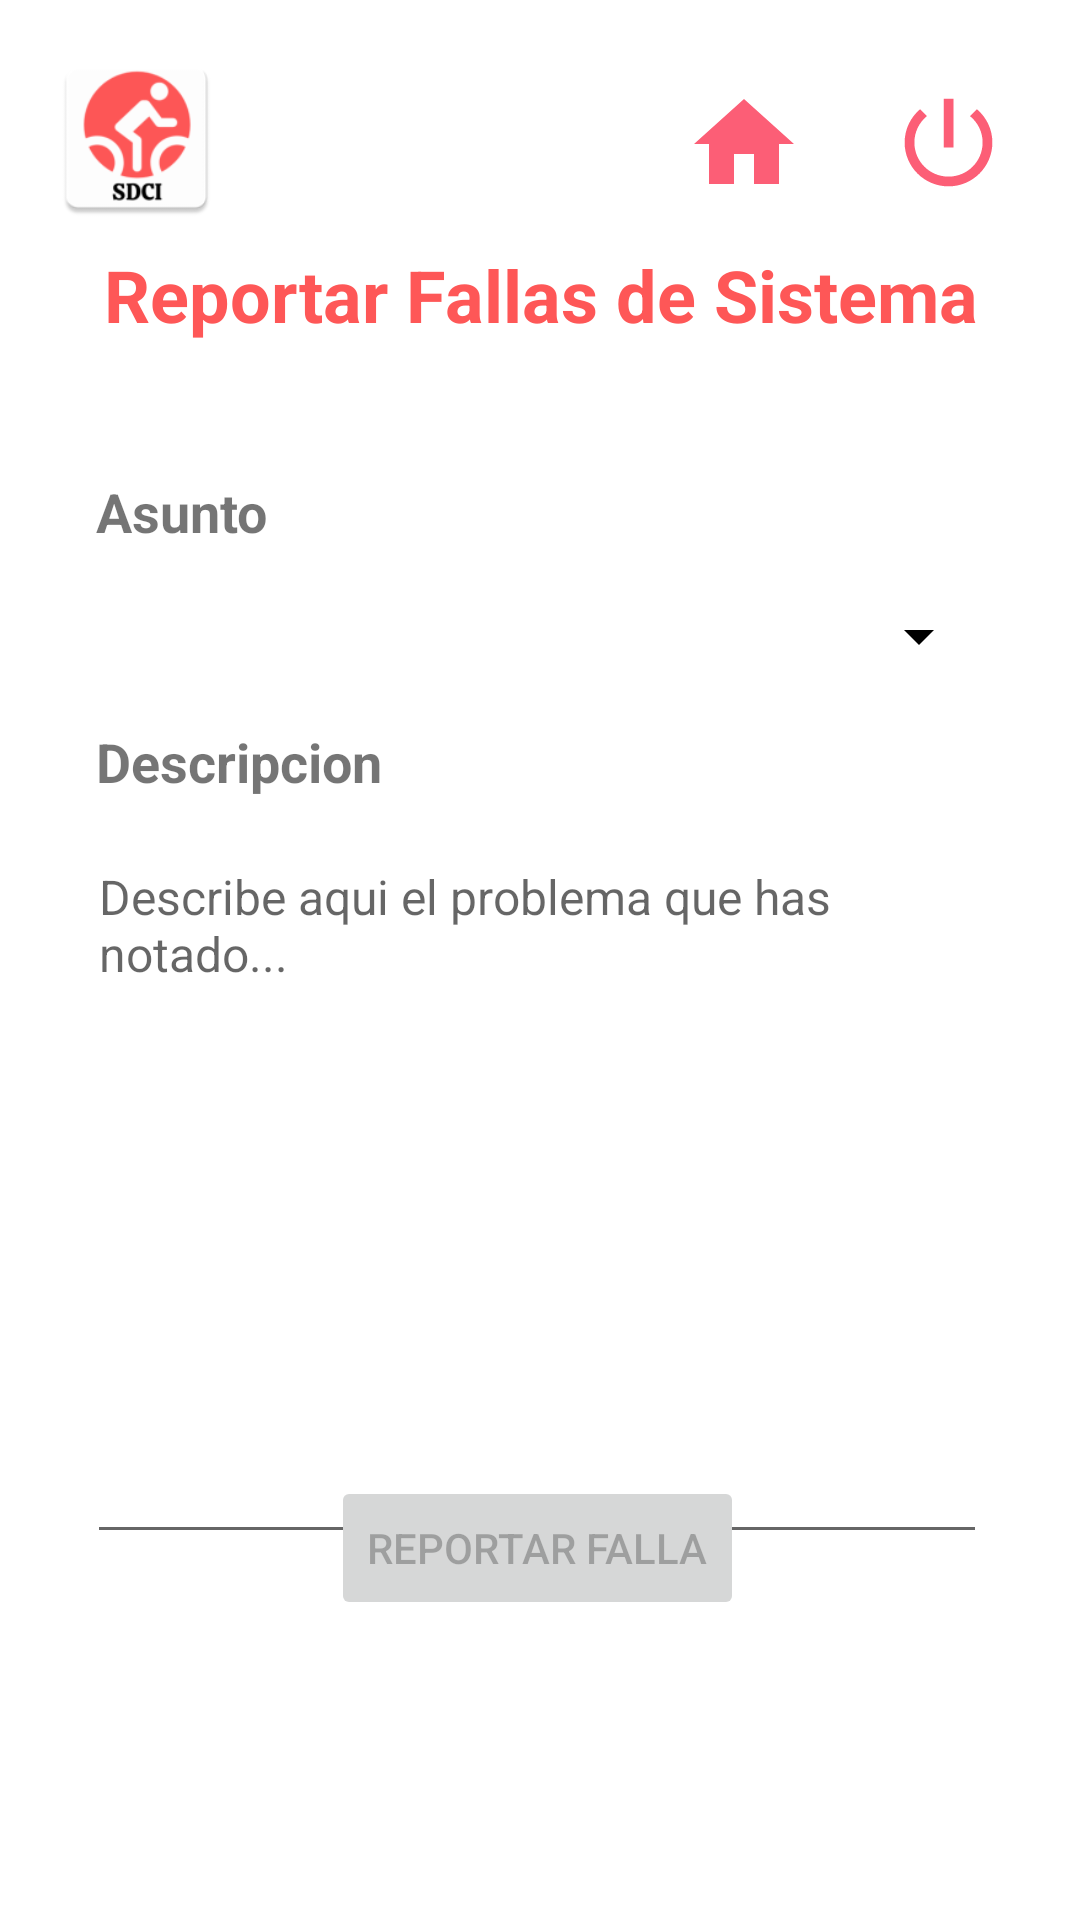

The Android layout XML behind this screen, and the referenced resources:
<!-- AndroidManifest.xml: application theme Theme.TP2 -->
<!-- res/layout/activity_reportar_fallos.xml -->
<?xml version="1.0" encoding="utf-8"?>
<androidx.constraintlayout.widget.ConstraintLayout xmlns:android="http://schemas.android.com/apk/res/android"
    xmlns:app="http://schemas.android.com/apk/res-auto"
    xmlns:tools="http://schemas.android.com/tools"
    android:layout_width="match_parent"
    android:layout_height="match_parent"
    tools:context=".ReportarFallos">

    <ImageView
        android:id="@+id/btnCerrarSesion"
        android:layout_width="40dp"
        android:layout_height="39dp"
        android:layout_marginTop="28dp"
        android:layout_marginEnd="24dp"
        android:clickable="true"
        app:layout_constraintEnd_toEndOf="parent"
        app:layout_constraintTop_toTopOf="parent"
        app:srcCompat="@drawable/ic_logout"
        tools:ignore="TouchTargetSizeCheck,SpeakableTextPresentCheck" />

    <ImageView
        android:id="@+id/btnMenuPrincipal"
        android:layout_width="40dp"
        android:layout_height="40dp"
        android:layout_marginTop="28dp"
        android:layout_marginEnd="28dp"
        app:layout_constraintEnd_toStartOf="@+id/btnCerrarSesion"
        app:layout_constraintTop_toTopOf="parent"
        app:srcCompat="@drawable/ic_homescreen" />

    <ImageView
        android:id="@+id/imageView3"
        android:layout_width="59dp"
        android:layout_height="60dp"
        android:layout_marginStart="16dp"
        android:layout_marginTop="16dp"
        app:layout_constraintStart_toStartOf="parent"
        app:layout_constraintTop_toTopOf="parent"
        app:srcCompat="@mipmap/icono_principal" />

    <TextView
        android:id="@+id/textView"
        android:layout_width="wrap_content"
        android:layout_height="wrap_content"
        android:gravity="center"
        android:text="Reportar Fallas de Sistema"
        android:textAlignment="center"
        android:textColor="#FE5757"
        android:textSize="24sp"
        android:textStyle="bold"
        app:layout_constraintBottom_toBottomOf="parent"
        app:layout_constraintEnd_toEndOf="parent"
        app:layout_constraintHorizontal_bias="0.498"
        app:layout_constraintStart_toStartOf="parent"
        app:layout_constraintTop_toTopOf="parent"
        app:layout_constraintVertical_bias="0.135" />

    <TextView
        android:id="@+id/tvAsunto"
        android:layout_width="wrap_content"
        android:layout_height="wrap_content"
        android:layout_marginStart="32dp"
        android:layout_marginTop="44dp"
        android:text="Asunto"
        android:textSize="18sp"
        android:textStyle="bold"
        app:layout_constraintStart_toStartOf="parent"
        app:layout_constraintTop_toBottomOf="@+id/textView" />

    <TextView
        android:id="@+id/tvDescripcion"
        android:layout_width="wrap_content"
        android:layout_height="wrap_content"
        android:layout_marginStart="32dp"
        android:layout_marginTop="12dp"
        android:text="Descripcion"
        android:textSize="18sp"
        android:textStyle="bold"
        app:layout_constraintStart_toStartOf="parent"
        app:layout_constraintTop_toBottomOf="@+id/spnAsunto" />

    <EditText
        android:id="@+id/etDescripcion"
        style="@style/Widget.AppCompat.EditText"
        android:layout_width="300dp"
        android:layout_height="240dp"
        android:layout_marginStart="48dp"
        android:layout_marginTop="12dp"
        android:layout_marginEnd="48dp"
        android:ems="10"
        android:gravity="top|start"
        android:hint="Describe aqui el problema que has notado..."
        android:inputType="textMultiLine"
        android:scrollHorizontally="false"
        android:singleLine="false"
        android:textSize="16sp"
        app:layout_constraintEnd_toEndOf="parent"
        app:layout_constraintHorizontal_bias="0.533"
        app:layout_constraintStart_toStartOf="parent"
        app:layout_constraintTop_toBottomOf="@+id/tvDescripcion" />

    <Button
        android:id="@+id/btnReportarFallos"
        android:layout_width="wrap_content"
        android:layout_height="wrap_content"
        android:layout_marginBottom="100dp"
        android:enabled="false"
        android:text="Reportar falla"
        app:layout_constraintBottom_toBottomOf="parent"
        app:layout_constraintEnd_toEndOf="parent"
        app:layout_constraintHorizontal_bias="0.497"
        app:layout_constraintStart_toStartOf="parent"
        app:layout_constraintTop_toBottomOf="@+id/etDescripcion"
        app:layout_constraintVertical_bias="1.0" />

    <Spinner
        android:id="@+id/spnAsunto"
        android:layout_width="300dp"
        android:layout_height="35dp"
        android:layout_marginTop="12dp"
        android:backgroundTint="#000000"

        app:layout_constraintEnd_toEndOf="parent"
        app:layout_constraintHorizontal_bias="0.504"
        app:layout_constraintStart_toStartOf="parent"
        app:layout_constraintTop_toBottomOf="@+id/tvAsunto" />


</androidx.constraintlayout.widget.ConstraintLayout>
<!-- resources referenced by this layout -->
<resources>
  <!-- drawable ic_homescreen (drawable) -->
  <vector android:height="24dp" android:tint="#FC5E76"
      android:viewportHeight="24" android:viewportWidth="24"
      android:width="24dp" xmlns:android="http://schemas.android.com/apk/res/android">
      <path android:fillColor="@android:color/white" android:pathData="M10,20v-6h4v6h5v-8h3L12,3 2,12h3v8z"/>
  </vector>
  <!-- drawable ic_logout (drawable) -->
  <vector android:height="24dp" android:tint="#FC5E76"
      android:viewportHeight="24" android:viewportWidth="24"
      android:width="24dp" xmlns:android="http://schemas.android.com/apk/res/android">
      <path android:fillColor="@android:color/white" android:pathData="M13,3h-2v10h2L13,3zM17.83,5.17l-1.42,1.42C17.99,7.86 19,9.81 19,12c0,3.87 -3.13,7 -7,7s-7,-3.13 -7,-7c0,-2.19 1.01,-4.14 2.58,-5.42L6.17,5.17C4.23,6.82 3,9.26 3,12c0,4.97 4.03,9 9,9s9,-4.03 9,-9c0,-2.74 -1.23,-5.18 -3.17,-6.83z"/>
  </vector>
  <!-- mipmap icono_principal: png bitmap (mipmap-hdpi, 2861 bytes) -->
  <style name="Theme.TP2" parent="Theme.MaterialComponents.DayNight.NoActionBar">
          
          <item name="colorPrimary">#FE5F76</item>
          <item name="colorPrimaryVariant">#FD5F76</item>
          <item name="colorOnPrimary">@color/white</item>
          
          <item name="colorSecondary">@color/teal_200</item>
          <item name="colorSecondaryVariant">@color/teal_700</item>
          <item name="colorOnSecondary">@color/black</item>
          
          <item name="android:statusBarColor">#FFFFFF</item>
          
      </style>
  <!-- not gathered from this repository: default colours our renderer supplied (Android Studio template values) -->
  <color name="teal_200">#FF03DAC5</color>
  <color name="teal_700">#FF018786</color>
  <color name="black">#FF000000</color>
  <color name="white">#FFFFFFFF</color>
</resources>
